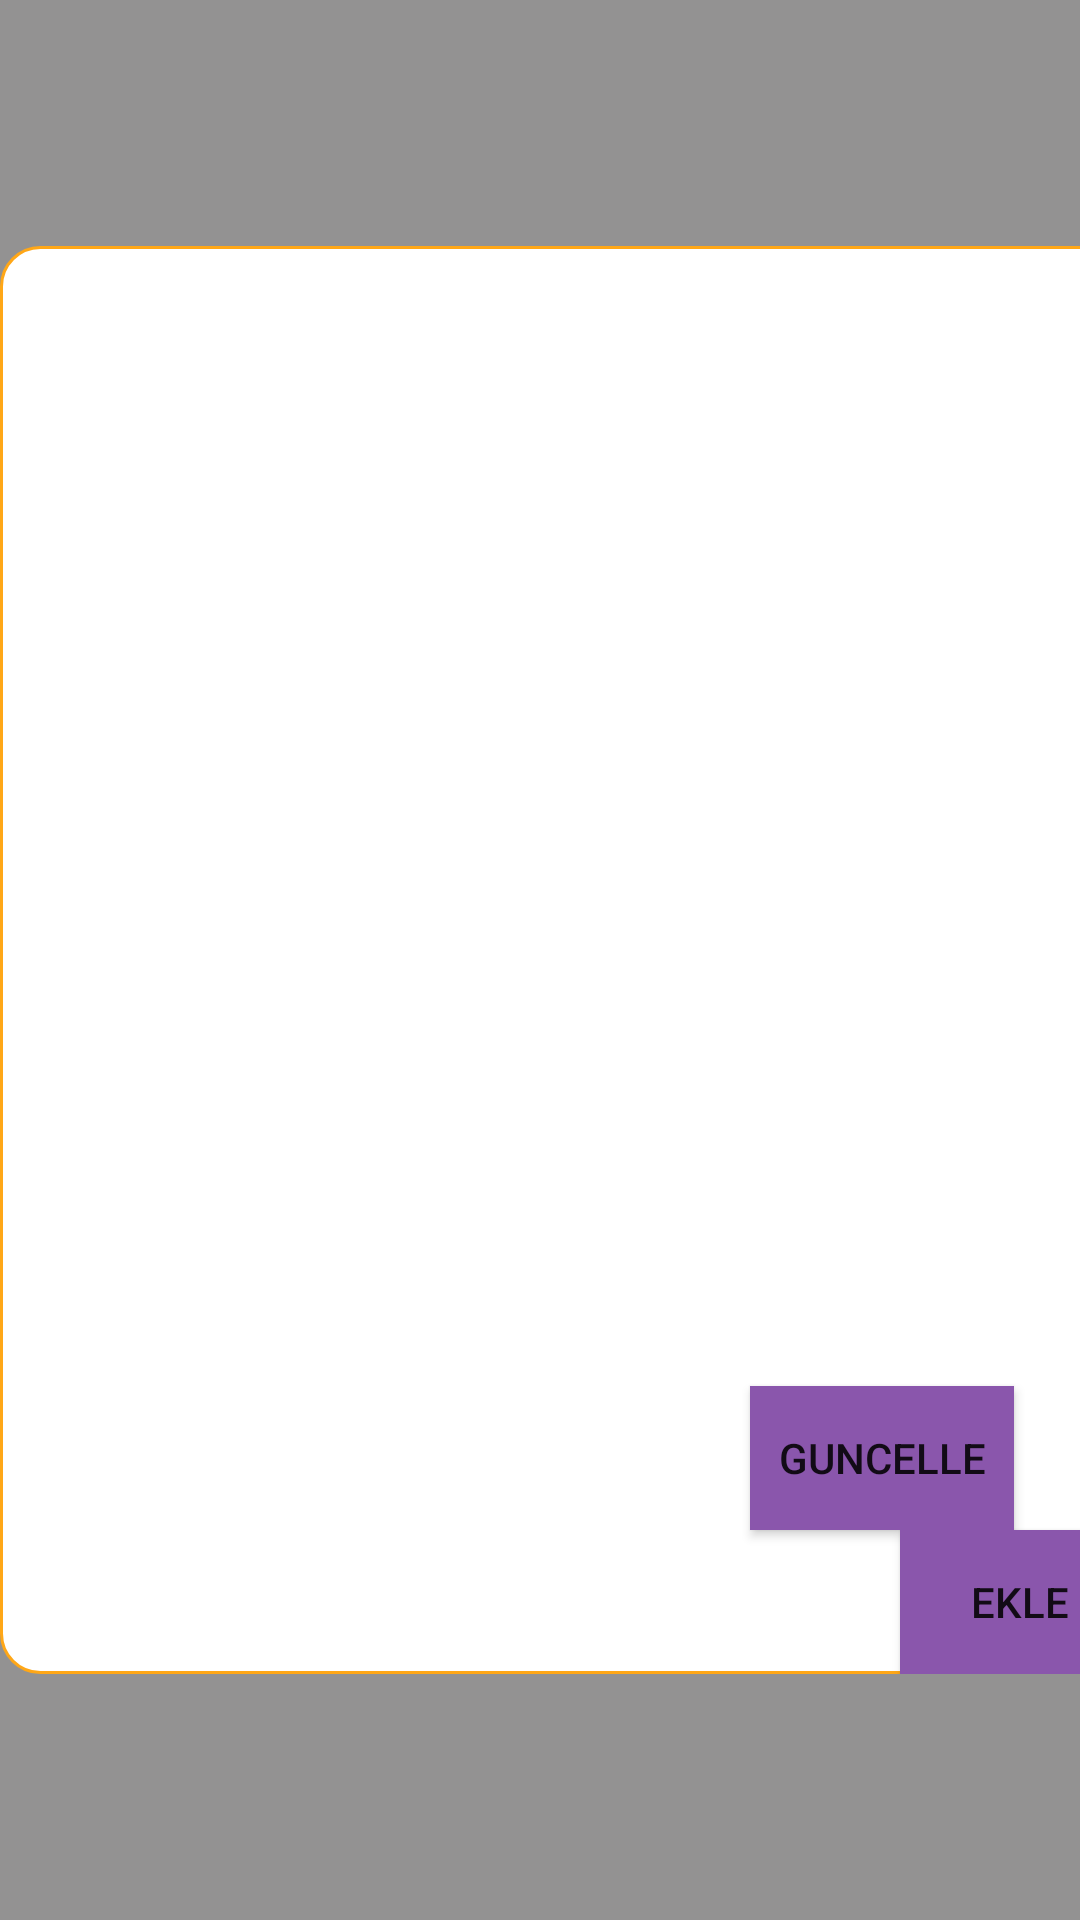

Layout XML and referenced resources for this Android screen:
<!-- AndroidManifest.xml: application theme AppTheme -->
<!-- res/layout/fragment_iletisim_update.xml -->
<?xml version="1.0" encoding="utf-8"?>
<layout xmlns:android="http://schemas.android.com/apk/res/android"
    xmlns:app="http://schemas.android.com/apk/res-auto"
    xmlns:bind="http://schemas.android.com/tools"
    >


    <data>
        <variable
            name="updateIletisimList"
            type="com.example.mvvmdemoproject.domain.model.Deneme" />
    </data>



    <LinearLayout
        android:layout_width="match_parent"
        android:layout_height="match_parent"
        android:background="#939292">

        <LinearLayout
            android:layout_width="380dp"
            android:layout_height="wrap_content"
            android:orientation="vertical"
            android:background="@drawable/popup"
            android:layout_gravity="center"
            >

            <ScrollView
                android:layout_width="380dp"
                android:layout_height="380dp">
                <LinearLayout
                    android:layout_width="match_parent"
                    android:layout_height="wrap_content"
                    android:id="@+id/root_layoutiletisim"
                    android:orientation="vertical">

                </LinearLayout>
            </ScrollView>

            <Button
                android:id="@+id/iletisim_guncelle"
                android:layout_width="wrap_content"
                android:layout_height="wrap_content"
                android:layout_marginLeft="250dp"
                android:background="@color/colorPrimary"
                android:text="Guncelle" />

            <Button
                android:layout_width="wrap_content"
                android:layout_height="wrap_content"
                android:background="@color/colorPrimary"
                android:id="@+id/iletisim_ekle"
                android:text="Ekle"
                android:layout_marginLeft="300dp"/>

        </LinearLayout>
    </LinearLayout>
</layout>
<!-- resources referenced by this layout -->
<resources>
  <color name="colorPrimary">#8A56AC</color>
  <!-- drawable popup (drawable) -->
  <?xml version="1.0" encoding="utf-8"?>
  <shape xmlns:android="http://schemas.android.com/apk/res/android">
  
      <stroke android:color="@color/colorAccent" android:width="1dp"/>
      <solid android:color="@color/toolbarTitleText" />
      <corners android:radius="13dp" />
  
  </shape>
  <style name="AppTheme" parent="Theme.AppCompat.Light.DarkActionBar">
          <item name="android:windowActionBar">false</item>
          <item name="android:windowNoTitle">true</item>
          
          <item name="colorPrimary">@color/colorPrimary</item>
          <item name="colorAccent">@color/colorAccent</item>
      </style>
  <color name="colorAccent">#FFA717</color>
  <color name="toolbarTitleText">#FFFFFF</color>
</resources>
